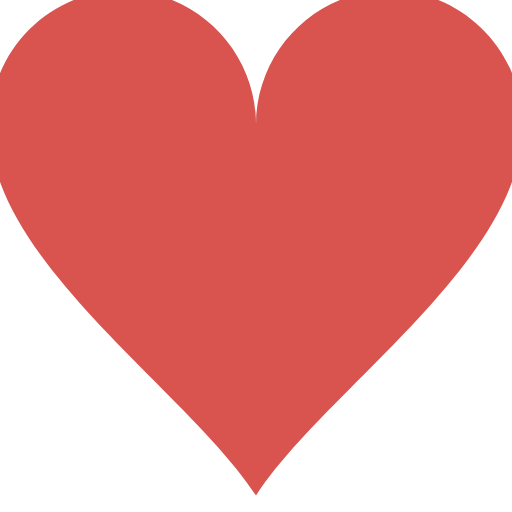
t = 0.00 s
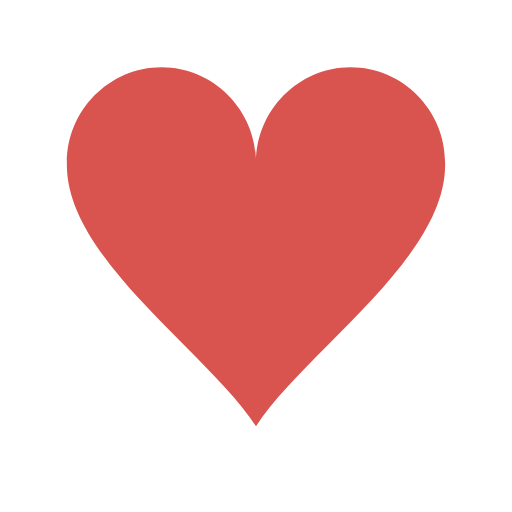
t = 0.15 s
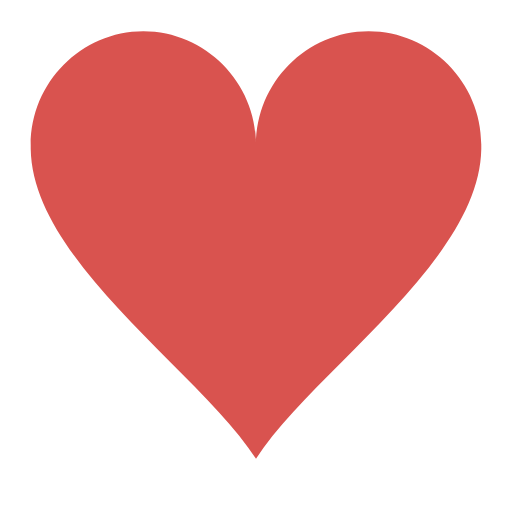
t = 0.30 s
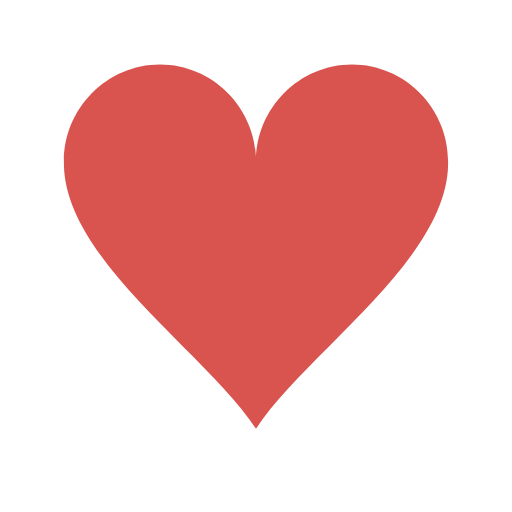
t = 0.48 s
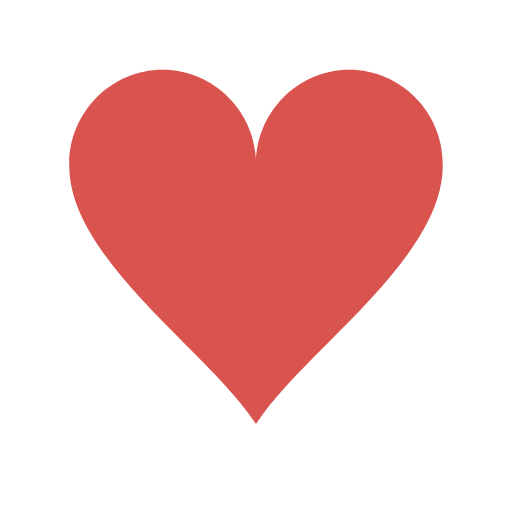
t = 0.65 s
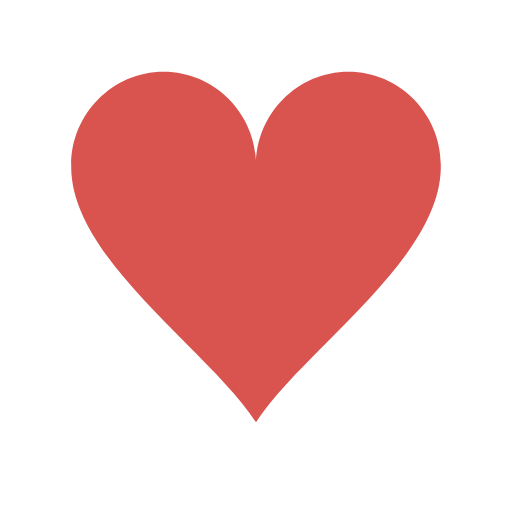
t = 0.83 s

The animated SVG that drew these frames (rendered in a browser with its animation timeline set to each time). Animation: 1 SMIL element (animateTransform=1); one cycle of 1.00 s, repeats indefinitely.

<?xml version="1.0" encoding="utf-8"?><svg width='120px' height='120px' xmlns="http://www.w3.org/2000/svg" viewBox="0 0 100 100" preserveAspectRatio="xMidYMid" class="uil-heart"><rect x="0" y="0" width="100" height="100" fill="none" class="bk"></rect><g transform="translate(50 50)"><g><g transform="translate(-50 -50)"><path d="M90,30.2c0-11-9-20.1-20-20.1s-20,9.1-20,20.2c0,0.2,0-0.3,0,0.7H50c0-1,0-0.6,0-0.8c0-11-9-20.1-20-20.1s-20,9.1-20,20.2 c0,0.2,0-0.3,0,0.7h0c0.3,20,30,39.5,40,55c10-15.5,39.7-35,40-55h0C90,30,90,30.4,90,30.2z" fill="#d9534f"></path></g><animateTransform attributeName="transform" type="scale" from="1.3" to="0.9" dur="1s" repeatCount="indefinite" calcMode="spline" values="1.3;0.9;1.1;0.9" keyTimes="0;0.3;0.301;1" keySplines="0 0.75 0.25 1;0 1 0 1;0 .75 .25 1"></animateTransform></g></g></svg>
